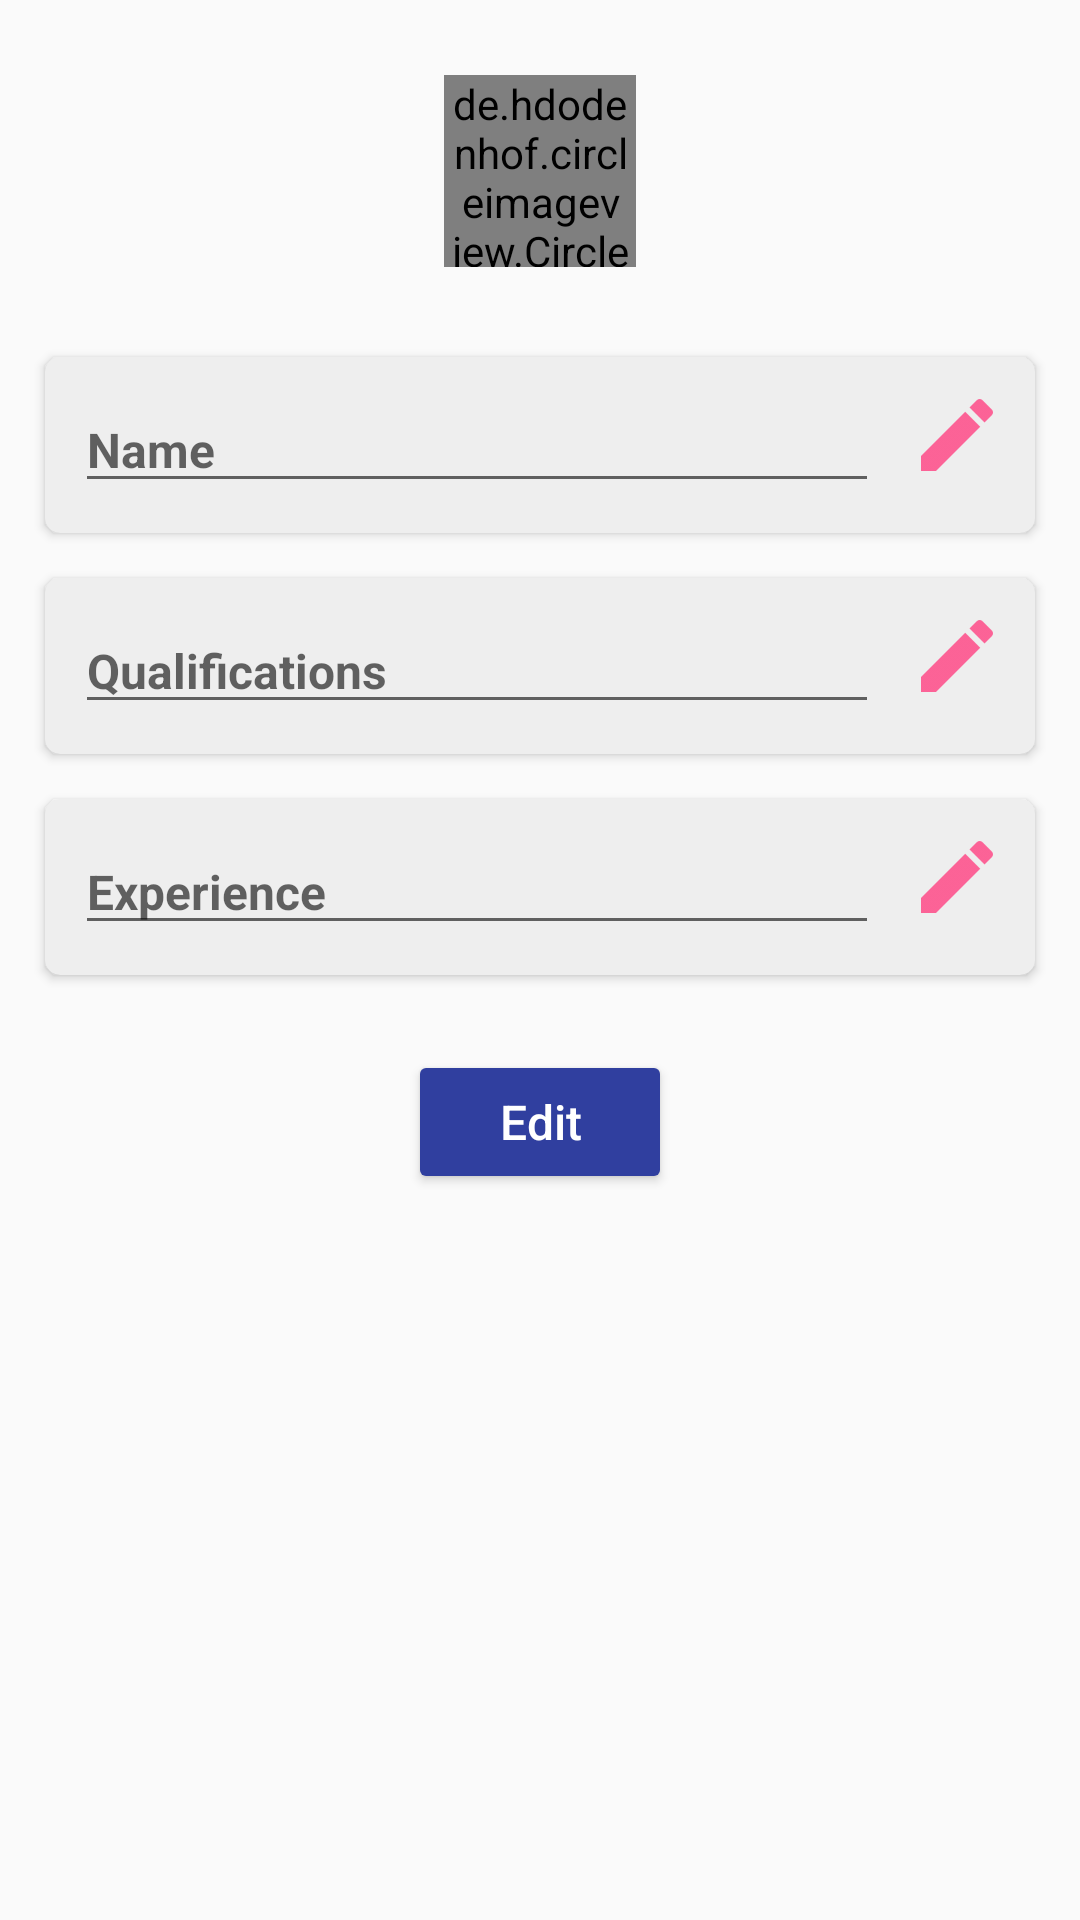

Reconstruct the res/layout file that produces this screen, plus the resources it refers to.
<!-- AndroidManifest.xml: application theme AppTheme -->
<!-- res/layout/activity_doctor_profile.xml -->
<?xml version="1.0" encoding="utf-8"?>
<RelativeLayout xmlns:android="http://schemas.android.com/apk/res/android"
    xmlns:app="http://schemas.android.com/apk/res-auto"
    android:layout_width="match_parent"
    android:layout_height="match_parent"
    android:orientation="vertical">


    <de.hdodenhof.circleimageview.CircleImageView
        android:id="@+id/doctor_profile_image"
        android:layout_width="64dp"
        android:layout_height="64dp"
        android:layout_marginTop="25dp"
        android:layout_centerHorizontal="true"
        android:src="@drawable/calendar" />


    <LinearLayout
        android:layout_width="match_parent"
        android:layout_height="wrap_content"
        android:layout_below="@id/doctor_profile_image"
        android:orientation="vertical">

        <android.support.v7.widget.CardView
            android:layout_width="match_parent"
            android:layout_height="wrap_content"
            android:layout_gravity="center"
            android:layout_marginBottom="5dp"
            android:layout_marginLeft="15dp"
            android:layout_marginRight="15dp"
            android:layout_marginTop="30dp"
            app:cardBackgroundColor="#eee"
            app:cardCornerRadius="5dp">

            <LinearLayout
                android:layout_width="match_parent"
                android:layout_height="match_parent">

                <EditText
                    android:id="@+id/doctor_name_edit_text"
                    android:layout_width="0dp"
                    android:layout_height="wrap_content"
                    android:layout_weight="0.9"
                    android:layout_alignParentStart="true"
                    android:layout_centerVertical="true"
                    android:layout_margin="10dp"
                    android:hint="Name"
                    android:textColor="@color/colorPrimaryDark"
                    android:textSize="@dimen/text_size_16"
                    android:textStyle="bold" />

                <ImageView
                    android:layout_width="32dp"
                    android:layout_height="32dp"
                    android:layout_marginTop="10dp"
                    android:layout_marginRight="10dp"
                    android:layout_alignParentEnd="true"
                    android:src="@drawable/edit" />


            </LinearLayout>

        </android.support.v7.widget.CardView>


        <android.support.v7.widget.CardView
            android:layout_width="match_parent"
            android:layout_height="wrap_content"
            android:layout_marginBottom="5dp"
            android:layout_marginLeft="15dp"
            android:layout_marginRight="15dp"
            android:layout_marginTop="10dp"
            app:cardBackgroundColor="#eee"
            app:cardCornerRadius="5dp">

            <LinearLayout
                android:layout_width="match_parent"
                android:layout_height="match_parent">

                <EditText
                    android:id="@+id/doctor_qualification_edit_text"
                    android:layout_width="0dp"
                    android:layout_height="wrap_content"
                    android:layout_weight="0.9"
                    android:layout_margin="10dp"
                    android:layout_alignParentStart="true"
                    android:layout_centerVertical="true"
                    android:hint="Qualifications"
                    android:textColor="@color/colorPrimaryDark"
                    android:textSize="@dimen/text_size_16"
                    android:textStyle="bold" />

                <ImageView
                    android:layout_width="32dp"
                    android:layout_height="32dp"
                    android:layout_marginTop="10dp"
                    android:layout_gravity=""
                    android:layout_marginRight="10dp"
                    android:layout_alignParentEnd="true"
                    android:src="@drawable/edit" />


            </LinearLayout>

        </android.support.v7.widget.CardView>

        <android.support.v7.widget.CardView
            android:layout_width="match_parent"
            android:layout_height="wrap_content"
            android:layout_marginBottom="5dp"
            android:layout_marginLeft="15dp"
            android:layout_marginRight="15dp"
            android:layout_marginTop="10dp"
            app:cardBackgroundColor="#eee"
            app:cardCornerRadius="5dp">

            <LinearLayout
                android:layout_width="match_parent"
                android:layout_height="match_parent">

                <EditText
                    android:id="@+id/doctor_experience_edit_text"
                    android:layout_width="0dp"
                    android:layout_weight="0.9"
                    android:layout_height="wrap_content"
                    android:layout_alignParentStart="true"
                    android:layout_centerVertical="true"
                    android:layout_margin="10dp"
                    android:hint="Experience"
                    android:textColor="@color/colorPrimaryDark"
                    android:textSize="@dimen/text_size_16"
                    android:textStyle="bold" />

                <ImageView
                    android:layout_width="32dp"
                    android:layout_height="32dp"
                    android:layout_alignParentEnd="true"
                    android:layout_marginTop="10dp"
                    android:layout_marginRight="10dp"
                    android:src="@drawable/edit" />


            </LinearLayout>

        </android.support.v7.widget.CardView>



        <Button
            android:id="@+id/edit_btn"
            android:layout_width="wrap_content"
            android:layout_height="wrap_content"
            android:layout_marginTop="20dp"
            android:layout_marginBottom="2dp"
            android:backgroundTint="@color/colorPrimaryDark"
            android:text="Edit"
            android:textAllCaps="false"
            android:textSize="@dimen/text_size_16"
            android:textColor="@android:color/white"
            android:layout_gravity="center_horizontal"/>

    </LinearLayout>


</RelativeLayout>
<!-- resources referenced by this layout -->
<resources>
  <color name="colorPrimaryDark">#303F9F</color>
  <dimen name="text_size_16">16sp</dimen>
  <!-- drawable edit: png bitmap (drawable-hdpi, 359 bytes) -->
  <style name="AppTheme" parent="Theme.AppCompat.Light.DarkActionBar">
          
          <item name="colorPrimary">@color/colorPrimary</item>
          <item name="colorPrimaryDark">@color/colorPrimaryDark</item>
          <item name="colorAccent">@color/colorAccent</item>
      </style>
  <color name="colorPrimary">#3F51B5</color>
  <color name="colorAccent">#FF4081</color>
</resources>
